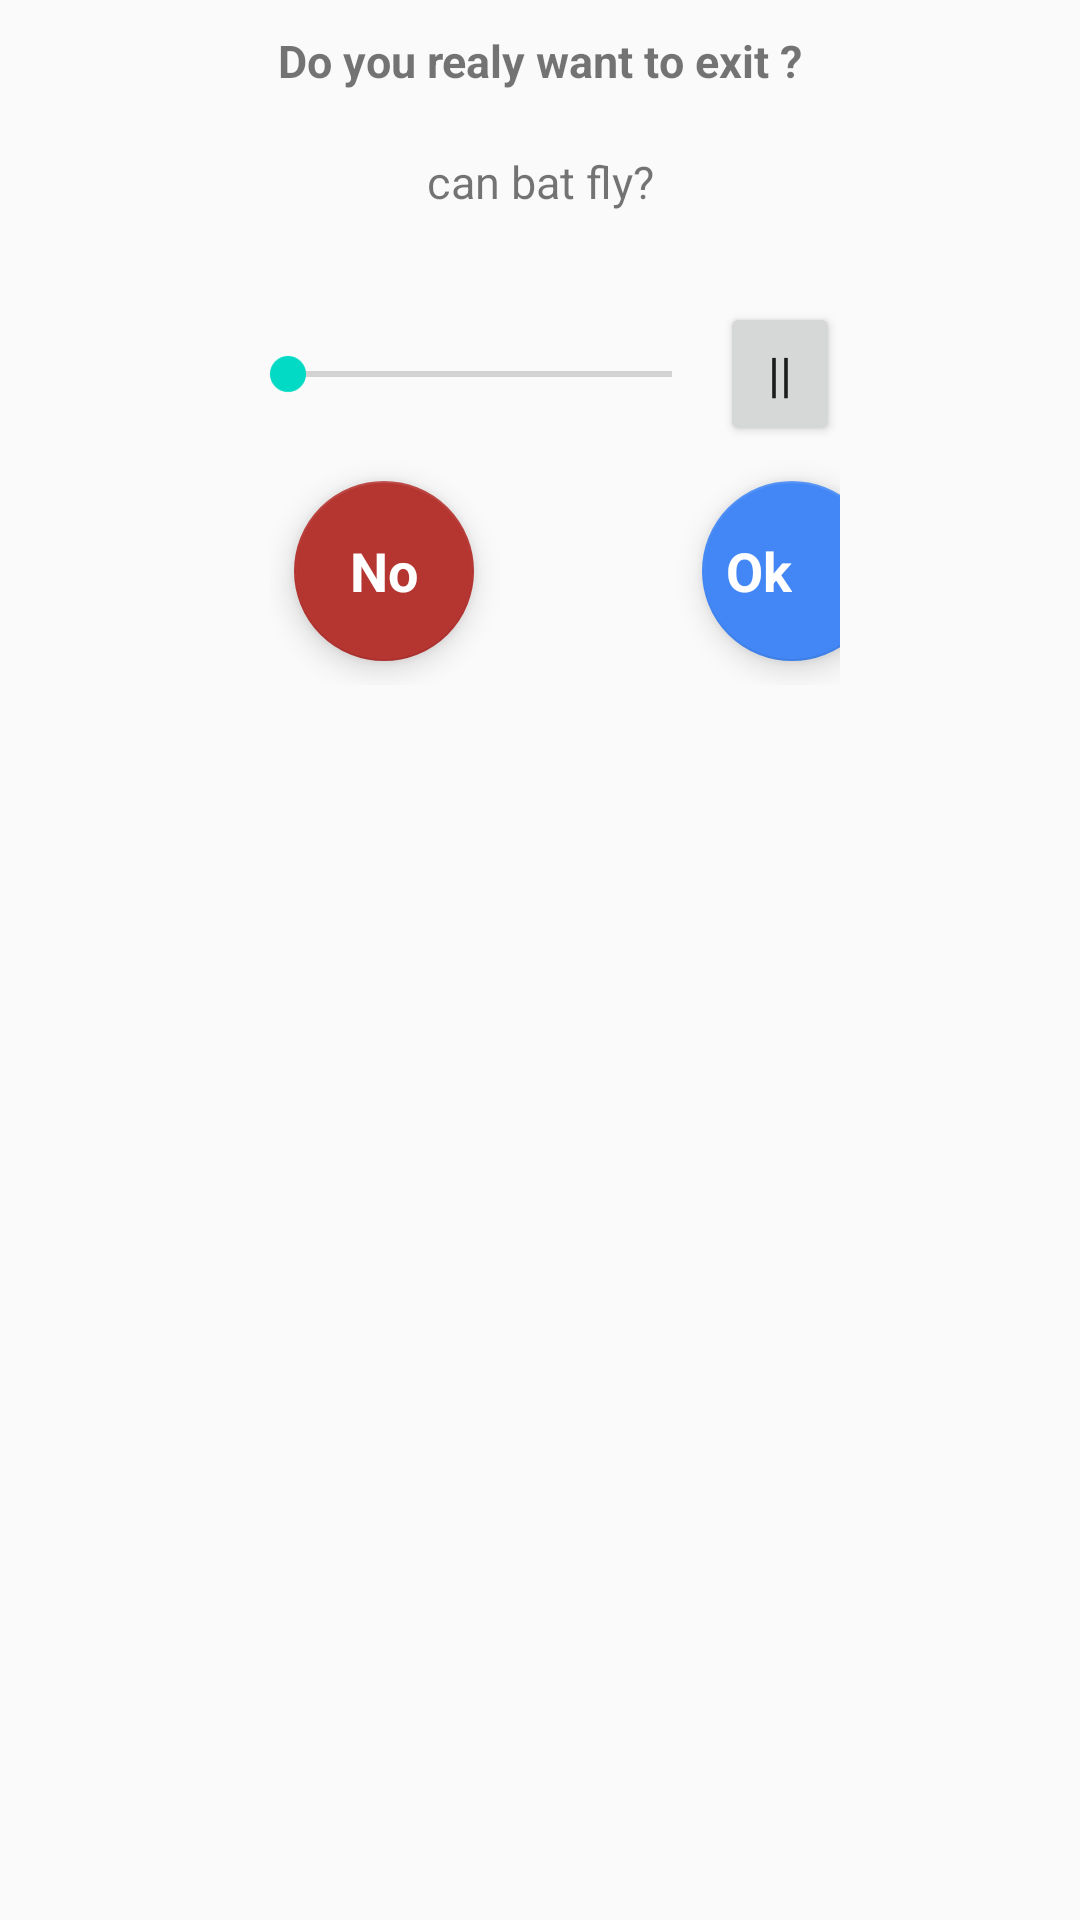

Layout XML and referenced resources for this Android screen:
<!-- AndroidManifest.xml: application theme AppTheme -->
<!-- res/layout/alert_questionary.xml -->
<?xml version="1.0" encoding="utf-8"?>
<LinearLayout xmlns:android="http://schemas.android.com/apk/res/android"
    android:layout_width="260dp"
    android:layout_height="260dp"
    xmlns:app="http://schemas.android.com/apk/res-auto"
    android:orientation="vertical"

    android:layout_marginBottom="60dip">
    >

    <LinearLayout xmlns:android="http://schemas.android.com/apk/res/android"
        android:layout_width="match_parent"
        android:layout_height="190dp"
        xmlns:app="http://schemas.android.com/apk/res-auto"
        android:orientation="vertical"
        android:layout_gravity="center"
        android:layout_marginBottom="60dip"
        android:background="@drawable/rounded">
        >

        <TextView
            android:id="@+id/funfact"
            android:layout_width="wrap_content"
            android:layout_height="wrap_content"
            android:layout_gravity="center"
            android:layout_margin="10dp"
            android:text="Do you realy want to exit ?"
            android:textSize="15dp"
            android:textStyle="bold"/>

        <TextView
            android:id="@+id/question"
            android:layout_width="match_parent"
            android:layout_height="wrap_content"
            android:gravity="center"
            android:layout_margin="10dp"
            android:text="can bat fly?"
            android:textSize="15dp"/>


        <LinearLayout
            android:layout_width="200dp"
            android:layout_height="wrap_content"
            android:layout_margin="20dp"
            android:layout_gravity="center"
            android:orientation="horizontal">



            <SeekBar
                android:id="@+id/seekbar"
                android:layout_width="160dp"
                android:layout_height="48dp" />

            <Button
                android:id="@+id/btnPlay"
                android:layout_width="wrap_content"
                android:layout_height="wrap_content"
                android:text="||"
                android:textAllCaps="false"
                android:textSize="16sp" />


        </LinearLayout>

    </LinearLayout>

    <LinearLayout xmlns:android="http://schemas.android.com/apk/res/android"
        android:layout_width="200dp"
        android:layout_marginTop="-100dp"
        android:layout_gravity="center"
        android:layout_height="80dp">
        >

        <FrameLayout
            android:layout_width="wrap_content"
            android:layout_height="wrap_content"
            android:layout_marginLeft="10dp"
            android:layout_gravity="center"
            android:id="@+id/frame_no">

            <com.google.android.material.floatingactionbutton.FloatingActionButton
                android:id="@+id/btn_no"
                android:layout_margin="8dp"
                android:layout_width="60dp"
                android:layout_height="60dp"
                app:backgroundTint="#b53531"
                android:src="@android:color/transparent" />

            <TextView
                android:layout_width="wrap_content"
                android:layout_height="wrap_content"
                android:layout_gravity="center"
                android:elevation="6dp"
                android:text="No"
                android:textAppearance="?android:attr/textAppearanceMedium"
                android:textColor="@android:color/white"
                android:textStyle="bold" />
        </FrameLayout>

        <FrameLayout
            android:layout_width="wrap_content"
            android:layout_height="wrap_content"
            android:layout_marginLeft="60dp"
            android:layout_gravity="center"
            android:id="@+id/frame_ok">

            <com.google.android.material.floatingactionbutton.FloatingActionButton
                android:id="@+id/btn_ok"
                android:layout_margin="8dp"
                android:layout_width="60dp"
                android:layout_height="60dp"
                app:backgroundTint="#4287f5"
                android:src="@android:color/transparent" />

            <TextView
                android:layout_width="wrap_content"
                android:layout_height="wrap_content"
                android:layout_gravity="center"
                android:elevation="6dp"
                android:text="Ok"
                android:textAppearance="?android:attr/textAppearanceMedium"
                android:textColor="@android:color/white"
                android:textStyle="bold" />
        </FrameLayout>

        <FrameLayout
            android:layout_width="wrap_content"
            android:layout_height="wrap_content"
            android:layout_marginLeft="20dp"
            android:layout_gravity="center"
            android:id="@+id/frame_yes">

            <com.google.android.material.floatingactionbutton.FloatingActionButton
                android:id="@+id/btn_yes"
                android:layout_margin="8dp"
                android:layout_width="60dp"
                android:layout_height="60dp"
                app:backgroundTint="#32a852"
                android:src="@android:color/transparent" />

            <TextView
                android:layout_width="wrap_content"
                android:layout_height="wrap_content"
                android:layout_gravity="center"
                android:elevation="6dp"
                android:text="Yes"
                android:textAppearance="?android:attr/textAppearanceMedium"
                android:textColor="@android:color/white"
                android:textStyle="bold" />
        </FrameLayout>


    </LinearLayout>



</LinearLayout>
<!-- resources referenced by this layout -->
<resources>
  <style name="AppTheme" parent="Theme.AppCompat.Light.DarkActionBar">
          
          <item name="colorPrimary">@color/colorPrimary</item>
          <item name="colorPrimaryDark">@color/colorPrimaryDark</item>
          <item name="colorAccent">@color/colorAccent</item>
      </style>
  <!-- not gathered from this repository: default colours our renderer supplied (Android Studio template values) -->
  <color name="colorPrimary">#FF6200EE</color>
  <color name="colorPrimaryDark">#FF3700B3</color>
  <color name="colorAccent">#FF03DAC5</color>
</resources>
